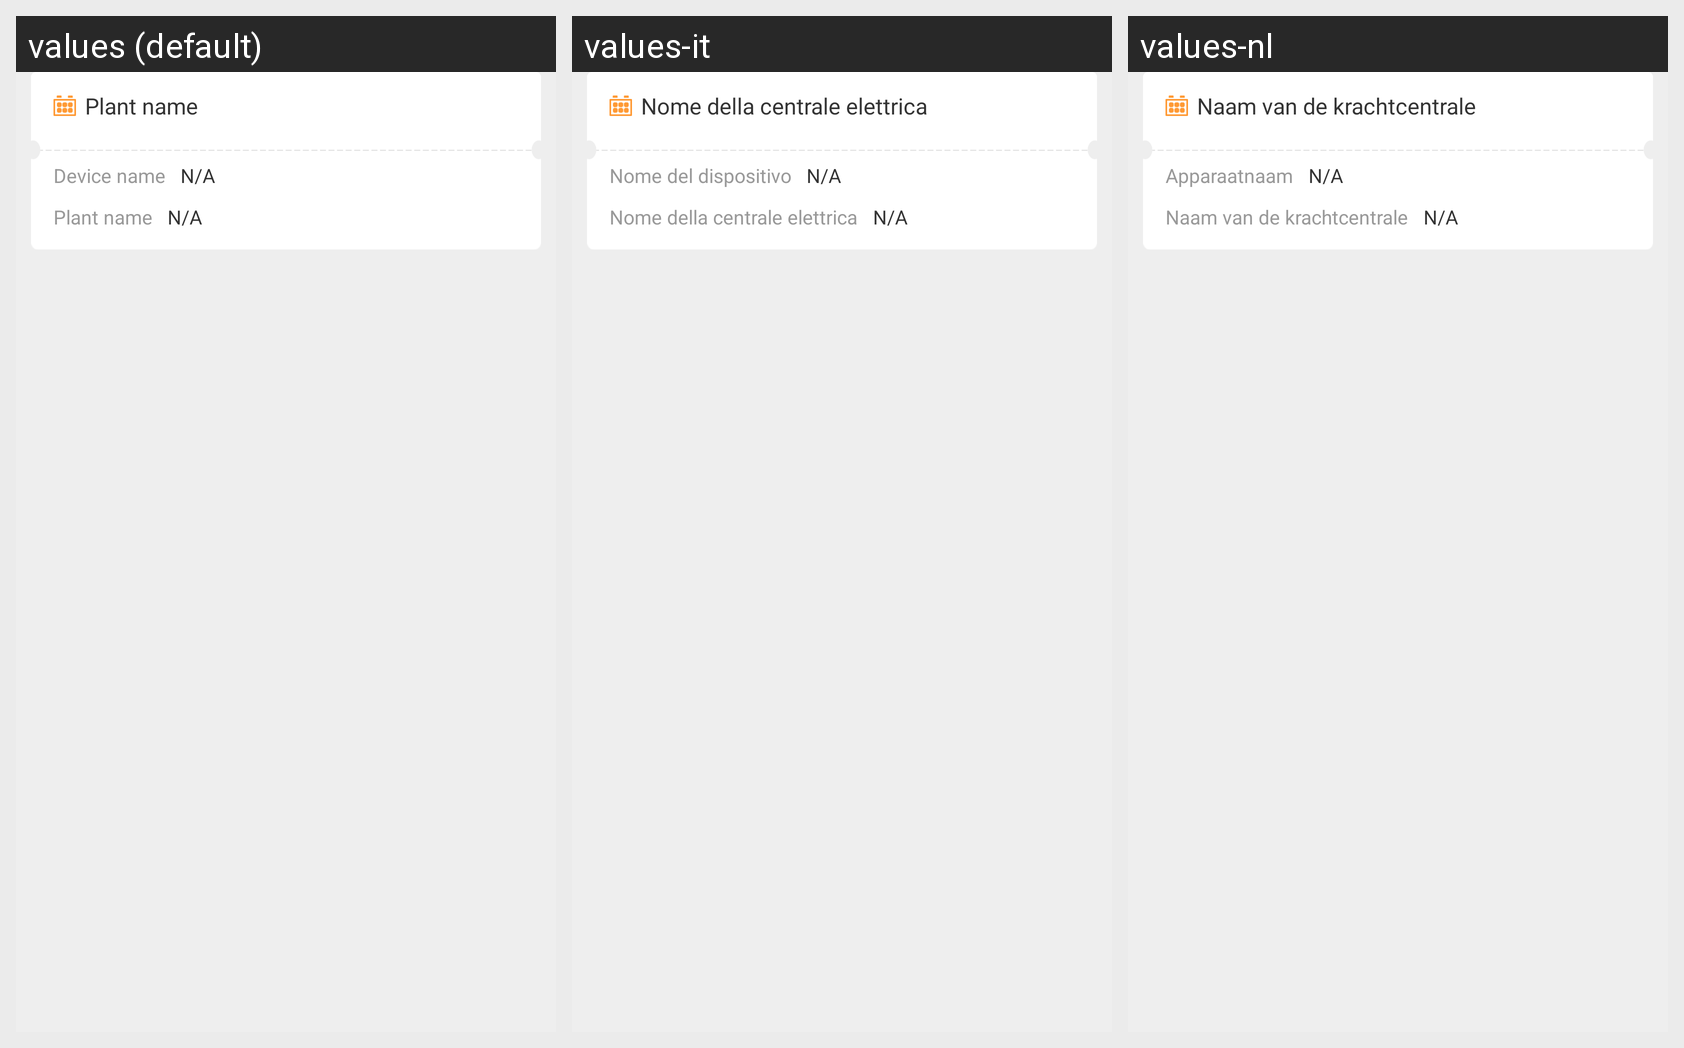

Locale-by-locale string values for the Android screen shown in this grid:
Android screen res/layout/online_item.xml rendered under 3 locales, left to right: values (default), values-it, values-nl. Device: Nexus 5 (rendered at 1080×1920; each locale shown at half size, 540×960, under a caption strip naming it); theme AppTheme.
Strings drawn on this screen, with the default value and each locale's value (text and hints the layout hard-codes, and strings that could not be matched under every locale, appear in the picture but are not listed):

power_station_name
  values: Plant name
  values-it: Nome della centrale elettrica
  values-nl: Naam van de krachtcentrale

report_dev_name
  values: Device name
  values-it: Nome del dispositivo
  values-nl: Apparaatnaam

station_name_str
  values: Plant name
  values-it: Nome della centrale elettrica
  values-nl: Naam van de krachtcentrale
